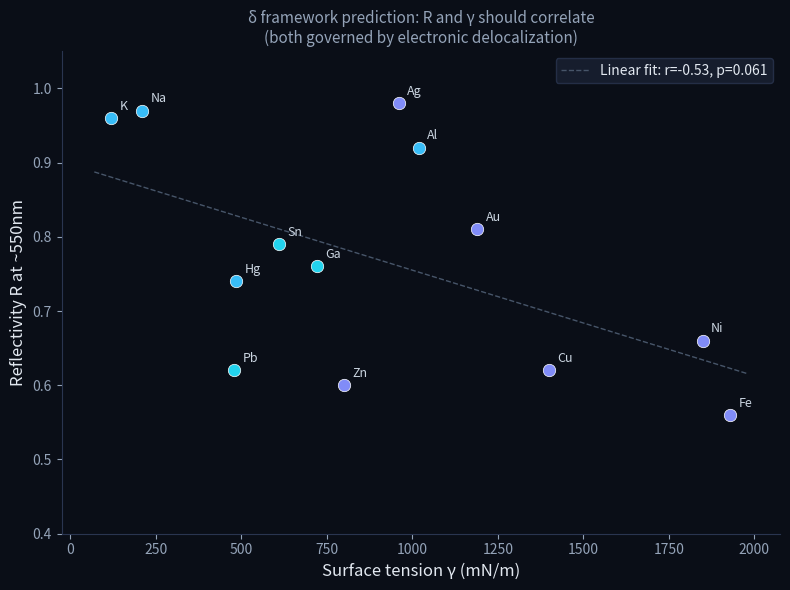

This chart was generated by the following Python code: (Note: this script raises an exception after producing the figure.)
"""
Cross-property correlation test: Reflectivity R vs Surface tension γ
for liquid metals.

Prediction (δ framework): R and γ should be positively correlated,
because both are governed by δ_elec (electronic delocalization).

No prior paper has tested this directly (Miedema & Boom 1978 is closest
but never plotted R vs γ).
"""

import numpy as np

# === Data ===
# Surface tension γ (mN/m) at melting point
# Sources: Keene (1993), Mills & Su (2006), Suryanaryana & Mika (2019)
#
# Reflectivity R at ~550nm (visible), normal incidence
# Sources: Johnson & Christy (1972/1974), Rakic (1998), Palik,
#          Miller (1969) for liquid, Siegel (1976) for liquid calc.
#
# Note: Most R data is for solid metals. For liquid metals, R changes
# slightly upon melting (typically decreases by a few %). We use solid
# R as a proxy — the ranking should be preserved.

metals = {
    # metal: (γ mN/m, R at ~550nm, type)
    'K':  (120,  0.96, 'sp'),   # alkali, very high R in IR, ~0.96 visible
    'Na': (210,  0.97, 'sp'),   # alkali
    'Hg': (485,  0.74, 'sp'),   # liquid at RT, Inagaki 1981
    'Pb': (480,  0.62, 'sp-p'), # Johnson & Christy
    'Sn': (610,  0.79, 'sp-p'), # Palik
    'Ga': (720,  0.76, 'sp-p'), # Schulz 1957 / Kofman
    'Zn': (800,  0.60, 'd'),    # d-metal
    'Al': (1020, 0.92, 'sp'),   # Rakic 1998
    'Ag': (960,  0.98, 'd'),    # Johnson & Christy 1972
    'Au': (1190, 0.81, 'd'),    # Johnson & Christy 1972 (interband at 550nm)
    'Cu': (1400, 0.62, 'd'),    # Johnson & Christy 1972 (interband at 550nm)
    'Ni': (1850, 0.66, 'd'),    # Johnson & Christy 1974
    'Fe': (1930, 0.56, 'd'),    # Johnson & Christy 1974
}

names = list(metals.keys())
gamma = np.array([metals[m][0] for m in names])
R = np.array([metals[m][1] for m in names])
types = [metals[m][2] for m in names]

# === Correlation ===
from scipy import stats

r_all, p_all = stats.pearsonr(gamma, R)
r_sp, p_sp = stats.spearmanr(gamma, R)

print("=== R vs γ correlation (all metals) ===")
print(f"Pearson r = {r_all:.3f}, p = {p_all:.4f}")
print(f"Spearman ρ = {r_sp:.3f}, p = {p_sp:.4f}")
print()

# Separate sp and d metals
sp_mask = np.array(['sp' in t for t in types])
d_mask = np.array(['d' in t and 'sp' not in t for t in types])

if sp_mask.sum() >= 3:
    r_sp_only, p_sp_only = stats.pearsonr(gamma[sp_mask], R[sp_mask])
    print(f"sp metals only: r = {r_sp_only:.3f}, p = {p_sp_only:.4f} (n={sp_mask.sum()})")

if d_mask.sum() >= 3:
    r_d_only, p_d_only = stats.pearsonr(gamma[d_mask], R[d_mask])
    print(f"d metals only:  r = {r_d_only:.3f}, p = {p_d_only:.4f} (n={d_mask.sum()})")

print()
print("=== Per-metal data ===")
print(f"{'Metal':<5} {'γ(mN/m)':>8} {'R(550nm)':>9} {'Type':>6}")
print("-" * 32)
for m in names:
    g, r, t = metals[m]
    print(f"{m:<5} {g:>8} {r:>9.2f} {t:>6}")

# === Plot ===
try:
    import matplotlib
    matplotlib.use('Agg')
    import matplotlib.pyplot as plt

    fig, ax = plt.subplots(figsize=(8, 6))

    colors = {'sp': '#38bdf8', 'd': '#818cf8', 'sp-p': '#22d3ee'}

    for m in names:
        g, r, t = metals[m]
        base_t = 'sp' if 'sp' in t else 'd'
        c = colors.get(t, colors[base_t])
        ax.scatter(g, r, c=c, s=80, zorder=3, edgecolors='white', linewidths=0.5)
        ax.annotate(m, (g, r), textcoords="offset points",
                    xytext=(6, 6), fontsize=9, color='#cbd5e1')

    # Trend line
    z = np.polyfit(gamma, R, 1)
    x_line = np.linspace(gamma.min() - 50, gamma.max() + 50, 100)
    ax.plot(x_line, np.polyval(z, x_line), '--', color='#475569', linewidth=1,
            label=f'Linear fit: r={r_all:.2f}, p={p_all:.3f}')

    ax.set_xlabel('Surface tension γ (mN/m)', fontsize=12, color='#e2e8f0')
    ax.set_ylabel('Reflectivity R at ~550nm', fontsize=12, color='#e2e8f0')
    ax.set_title('δ framework prediction: R and γ should correlate\n(both governed by electronic delocalization)',
                 fontsize=11, color='#94a3b8')
    ax.legend(fontsize=10, facecolor='#1a2233', edgecolor='#2a3550', labelcolor='#e2e8f0')

    ax.set_facecolor('#0a0e17')
    fig.set_facecolor('#0a0e17')
    ax.tick_params(colors='#94a3b8')
    ax.spines['bottom'].set_color('#2a3550')
    ax.spines['left'].set_color('#2a3550')
    ax.spines['top'].set_visible(False)
    ax.spines['right'].set_visible(False)

    ax.set_ylim(0.4, 1.05)

    fig.tight_layout()
    fig.savefig('/Users/miyauchikazuyoshi/Documents/GitHub/sento-optics/data/R_vs_gamma.png', dpi=150)
    print("\nPlot saved: data/R_vs_gamma.png")

except ImportError:
    print("\nmatplotlib not available, skipping plot")
